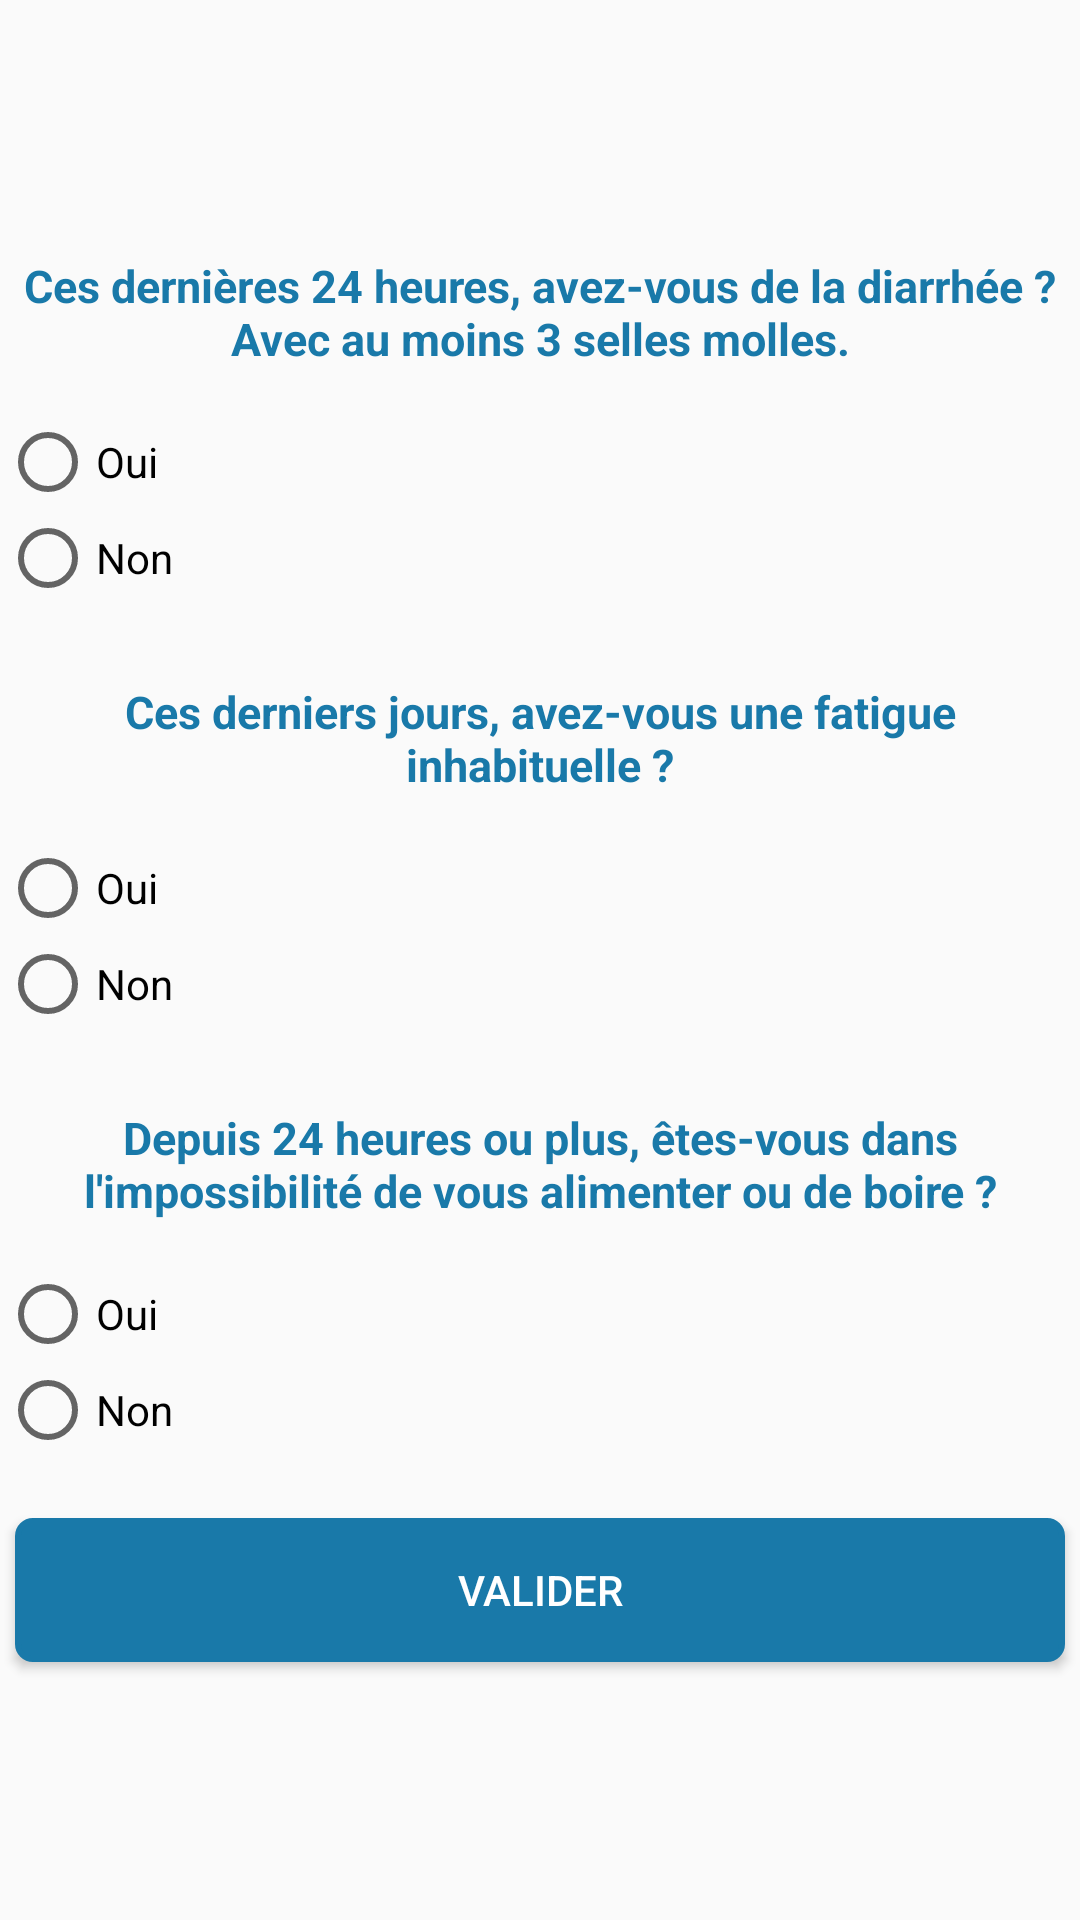

Write the Android layout XML for this screen, with the resource values it uses.
<!-- AndroidManifest.xml: application theme AppTheme -->
<!-- res/layout/activity_quizz2.xml -->
<?xml version="1.0" encoding="utf-8"?>
<RelativeLayout xmlns:android="http://schemas.android.com/apk/res/android"
    xmlns:app="http://schemas.android.com/apk/res-auto"
    xmlns:tools="http://schemas.android.com/tools"
    android:layout_width="match_parent"
    android:layout_height="match_parent"
    tools:context=".QuizzActivity2">

    <LinearLayout
        android:id="@+id/linear_question1"
        android:layout_width="match_parent"
        android:layout_height="wrap_content"
        android:orientation="vertical">

        <TextView
            android:id="@+id/textview_question1"
            android:layout_marginTop="85dp"
            android:gravity="center_horizontal"
            android:textSize="15sp"
            android:textColor="@color/colorPrimary"
            android:textStyle="bold"
            android:text="@string/question4"
            android:layout_width="wrap_content"
            android:layout_height="wrap_content"/>

        <RadioGroup
            android:id="@+id/rgroup1"
            android:layout_marginTop="15dp"
            android:layout_below="@+id/textview_question1"
            android:layout_width="match_parent"
            android:layout_height="wrap_content"
            android:gravity="center_horizontal">

            <RadioButton
                android:text="Oui"
                android:id="@+id/radioButton1"
                android:textColor="@color/colorDark"
                android:layout_width="match_parent"
                android:layout_height="wrap_content"
                android:checked="false"/>
            <RadioButton
                android:id="@+id/radioButton2"
                android:text="Non"
                android:textColor="@color/colorDark"
                android:layout_width="match_parent"
                android:layout_height="wrap_content"
                android:checked="false"/>

        </RadioGroup>
    </LinearLayout>


    <LinearLayout
        android:layout_below="@id/linear_question1"
        android:id="@+id/linear_question2"
        android:layout_width="match_parent"
        android:layout_height="wrap_content"
        android:orientation="vertical">

        <TextView
            android:id="@+id/textview_question2"
            android:layout_marginTop="25dp"
            android:gravity="center_horizontal"
            android:textSize="15sp"
            android:textColor="@color/colorPrimary"
            android:textStyle="bold"
            android:text="@string/question5"
            android:layout_width="wrap_content"
            android:layout_height="wrap_content"/>

        <RadioGroup
            android:id="@+id/rgroup2"
            android:layout_marginTop="15dp"
            android:layout_below="@+id/textview_question2"
            android:layout_width="match_parent"
            android:layout_height="wrap_content"
            android:gravity="center_horizontal">

            <RadioButton
                android:id="@+id/radioButton3"
                android:text="Oui"
                android:textColor="@color/colorDark"
                android:layout_width="match_parent"
                android:layout_height="wrap_content"
                android:checked="false"/>
            <RadioButton
                android:id="@+id/radioButton4"
                android:text="Non"
                android:textColor="@color/colorDark"
                android:layout_width="match_parent"
                android:layout_height="wrap_content"
                android:checked="false"/>

        </RadioGroup>

    </LinearLayout>


    <LinearLayout
        android:layout_below="@id/linear_question2"
        android:id="@+id/linear_question3"
        android:layout_width="match_parent"
        android:layout_height="wrap_content"
        android:orientation="vertical">

        <TextView
            android:id="@+id/textview_question3"
            android:layout_marginTop="25dp"
            android:gravity="center_horizontal"
            android:textSize="15sp"
            android:textColor="@color/colorPrimary"
            android:textStyle="bold"
            android:text="@string/question6"
            android:layout_width="wrap_content"
            android:layout_height="wrap_content"/>

        <RadioGroup
            android:id="@+id/rgroup3"
            android:layout_marginTop="15dp"
            android:layout_below="@+id/textview_question2"
            android:layout_width="match_parent"
            android:layout_height="wrap_content"
            android:gravity="center_horizontal">

            <RadioButton
                android:id="@+id/radioButton5"
                android:text="Oui"
                android:textColor="@color/colorDark"
                android:layout_width="match_parent"
                android:layout_height="wrap_content"
                android:checked="false"/>
            <RadioButton
                android:id="@+id/radioButton6"
                android:text="Non"
                android:textColor="@color/colorDark"
                android:layout_width="match_parent"
                android:layout_height="wrap_content"
                android:checked="false"/>

        </RadioGroup>

    </LinearLayout>

    <Button
        android:id="@+id/btnValidate"
        android:layout_marginTop="20dp"
        android:layout_below="@id/linear_question3"
        android:layout_centerHorizontal="true"
        android:layout_width="350dp"
        android:layout_height="wrap_content"
        android:text="@string/validate"
        android:textColor="@color/colorWhite"
        android:background="@drawable/background_test_button_squarre"/>


</RelativeLayout>
<!-- resources referenced by this layout -->
<resources>
  <color name="colorDark">#000</color>
  <color name="colorPrimary">#1979a9</color>
  <color name="colorWhite">#fff</color>
  <!-- drawable background_test_button_squarre (drawable) -->
  <?xml version="1.0" encoding="utf-8"?>
  <shape xmlns:android="http://schemas.android.com/apk/res/android">
      <stroke
          android:width="2dp"
          android:color="@color/colorPrimary"
  
          />
      <corners
          android:radius="5dp"/>
      <solid android:color="@color/colorPrimary"/>
      <padding
          android:left="2dp"
          android:right="2dp"
          android:top="2dp"
          android:bottom="2dp"
          />
  
  
  </shape>
  <string name="question4">Ces dernières 24 heures, avez-vous de la diarrhée ? Avec au moins 3 selles molles.</string>
  <string name="question5">Ces derniers jours, avez-vous une fatigue inhabituelle ?</string>
  <string name="question6">Depuis 24 heures ou plus, êtes-vous dans l\'impossibilité de vous alimenter ou de boire ?</string>
  <string name="validate">Valider</string>
  <style name="AppTheme" parent="Theme.MaterialComponents.Light.DarkActionBar.Bridge">
          
          <item name="colorPrimary">@color/colorPrimary</item>
          <item name="colorPrimaryDark">@color/colorPrimaryDark</item>
          <item name="colorAccent">@color/colorAccent</item>
  
          
          <item name="material_dialog_background">#FFFFFF</item>
          <item name="material_dialog_title_text_color">#000000</item>
          <item name="material_dialog_message_text_color">#5F5F5F</item>
          <item name="material_dialog_positive_button_color">@color/colorAccent</item>
          <item name="material_dialog_positive_button_text_color">#FFFFFF</item>
          <item name="material_dialog_negative_button_text_color">@color/colorAccent</item>
      </style>
  <color name="colorPrimaryDark">#424646</color>
  <color name="colorAccent">#D81B60</color>
</resources>
